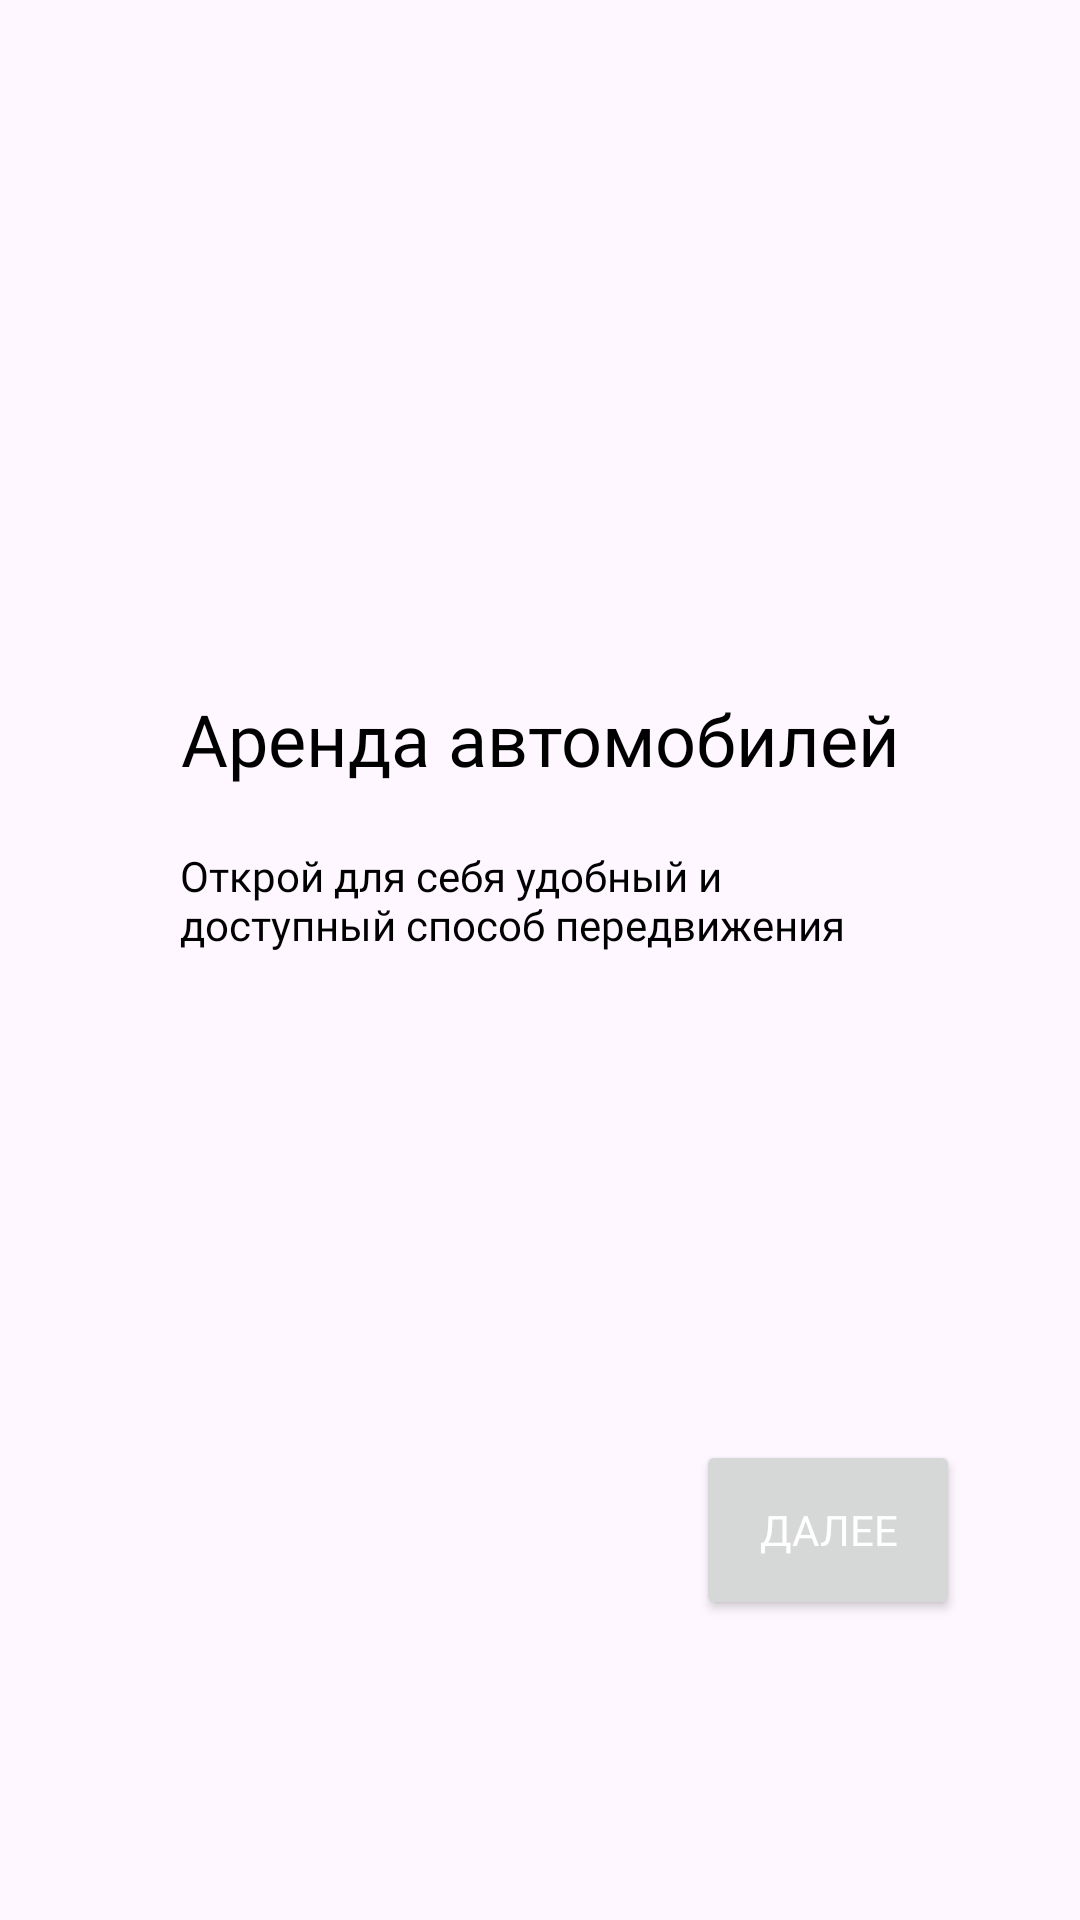

Produce the Android XML layout that renders to this screen, including the resource entries it uses.
<!-- AndroidManifest.xml: application theme Theme.TestApp -->
<!-- res/layout/fragment_welcome_1.xml -->
<?xml version="1.0" encoding="utf-8"?>
<androidx.constraintlayout.widget.ConstraintLayout xmlns:android="http://schemas.android.com/apk/res/android"
    xmlns:tools="http://schemas.android.com/tools"
    xmlns:app="http://schemas.android.com/apk/res-auto"
    android:layout_width="match_parent"
    android:layout_height="match_parent"
    tools:context=".screens.Welcome.WelcomeFragment1">

    <ImageView
        android:id="@+id/ivWelcomeLogo"
        android:layout_width="match_parent"
        android:layout_height="wrap_content"
        android:contentDescription="@string/WelcomeLogo1"
        android:scaleType="fitXY"
        android:layout_marginTop="150dp"
        app:layout_constraintEnd_toEndOf="parent"
        app:layout_constraintStart_toStartOf="parent"
        app:layout_constraintTop_toTopOf="parent"
        app:srcCompat="@drawable/welcomelogo1" />

    <TextView
        android:id="@+id/tvWelcomeText"
        style="@style/Header1"
        app:layout_constraintEnd_toEndOf="parent"
        app:layout_constraintStart_toStartOf="parent"
        app:layout_constraintTop_toBottomOf="@+id/ivWelcomeLogo"
        android:layout_width="wrap_content"
        android:layout_height="wrap_content"
        android:layout_marginTop="80dp"
        android:text="@string/RentCar" />

    <TextView
        android:id="@+id/tvSubWelcomeText"
        android:layout_width="wrap_content"
        android:layout_height="wrap_content"
        android:layout_marginTop="20dp"
        android:paddingHorizontal="60dp"
        android:text="@string/SubWelcomeText1"
        style="@style/BaseText"
        app:layout_constraintEnd_toEndOf="parent"
        app:layout_constraintHorizontal_bias="0.5"
        app:layout_constraintStart_toStartOf="parent"
        app:layout_constraintTop_toBottomOf="@+id/tvWelcomeText" />

    <Button
        android:id="@+id/btnNext"
        android:layout_width="wrap_content"
        android:layout_height="60dp"
        android:layout_marginBottom="100dp"
        android:layout_marginEnd="40dp"
        android:text="@string/Next"
        style = "@style/BtnFillStyle"
        app:layout_constraintBottom_toBottomOf="parent"
        app:layout_constraintEnd_toEndOf="parent" />

</androidx.constraintlayout.widget.ConstraintLayout>
<!-- resources referenced by this layout -->
<resources>
  <string name="Next">Далее</string>
  <string name="RentCar">Аренда автомобилей</string>
  <string name="SubWelcomeText1">Открой для себя удобный и доступный способ передвижения</string>
  <string name="WelcomeLogo1">WelcomeLogo1</string>
  <style name="BaseText" parent="TextAppearance.AppCompat">
          <item name="android:fontFamily">@font/montserrat</item>
          <item name="android:textSize">14sp</item>
          <item name="android:textColor">@color/black</item>
      </style>
  <style name="BtnFillStyle" parent="BaseText">
          <item name="android:fontFamily">@font/montserrat_bold</item>
          <item name="android:textColor">@color/white</item>
      </style>
  <style name="Header1" parent="BaseText">
          <item name="android:fontFamily">@font/montserrat_bold</item>
          <item name="android:textSize">24sp</item>
      </style>
  <style name="Theme.TestApp" parent="Base.Theme.TestApp" />
  <color name="black">#FF000000</color>
  <color name="white">#FFFFFFFF</color>
  <style name="Base.Theme.TestApp" parent="Theme.Material3.DayNight.NoActionBar">
          
  
      </style>
</resources>
